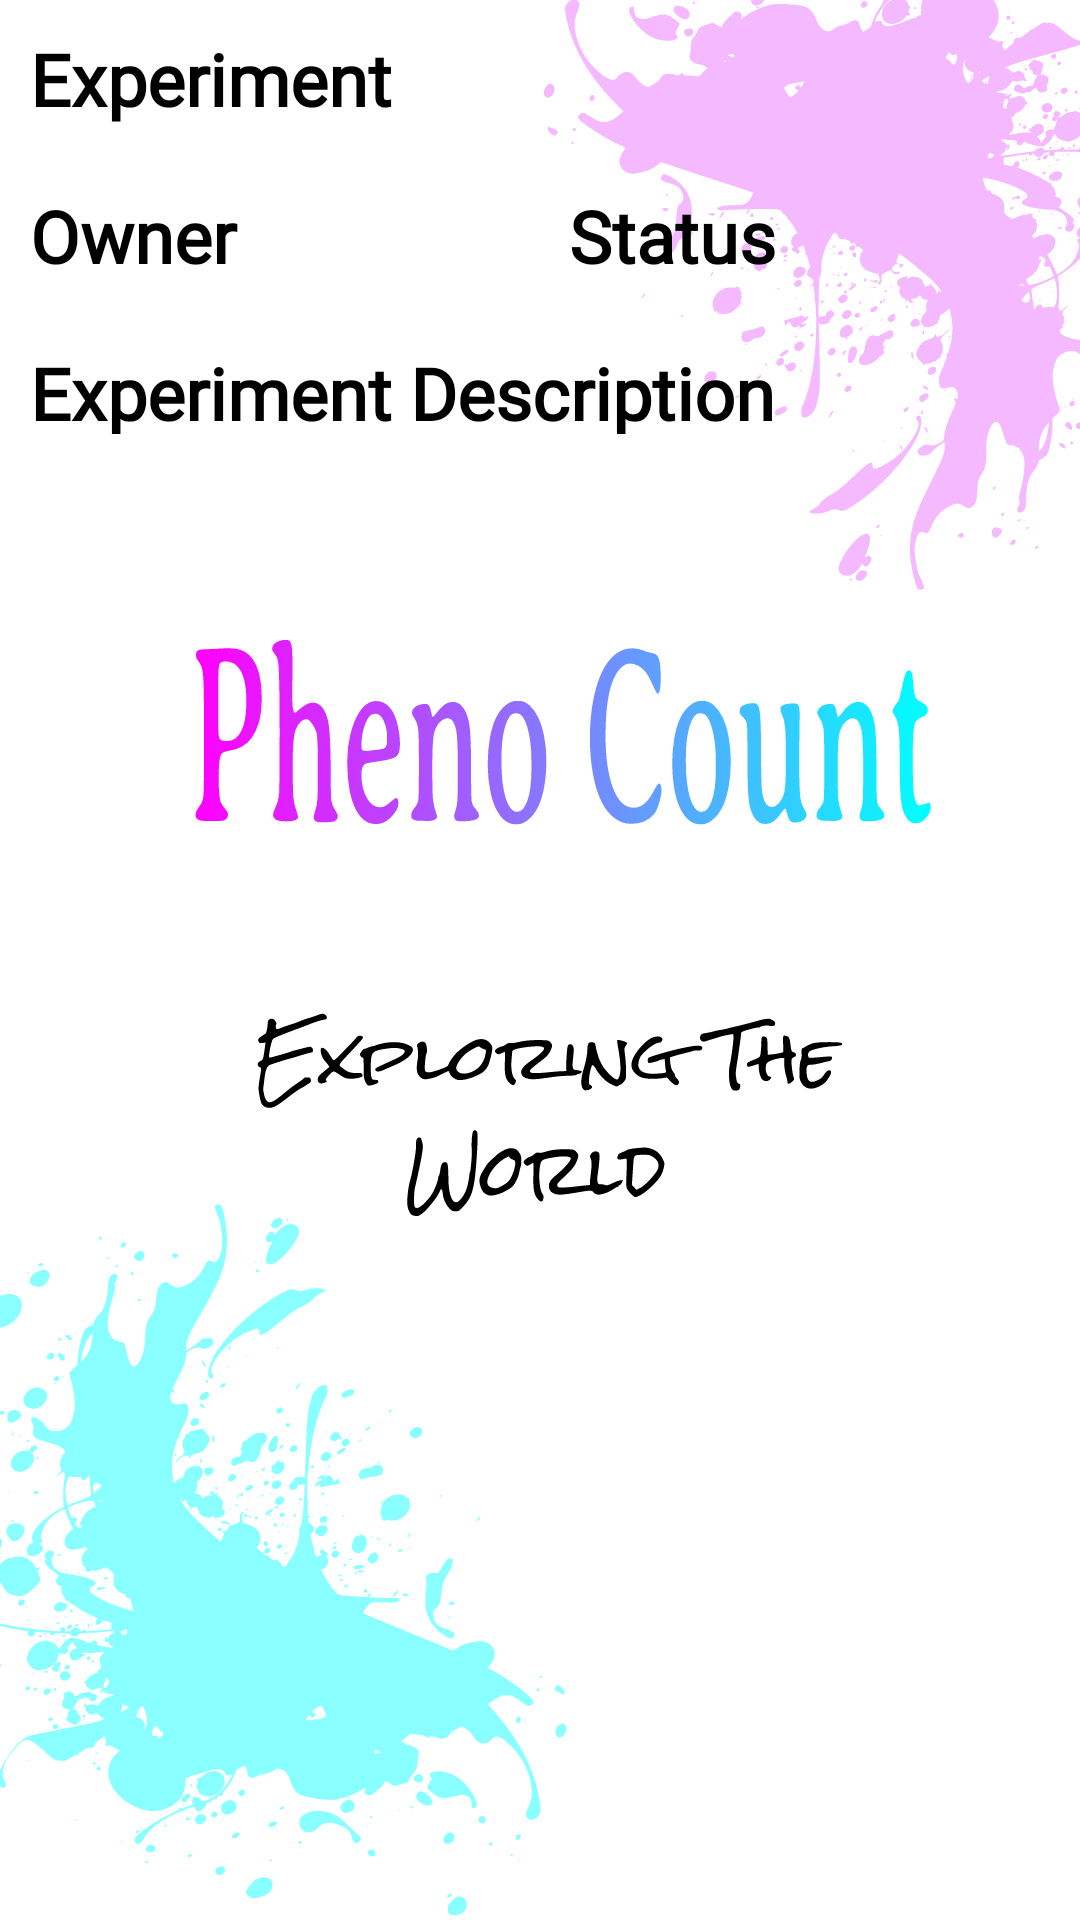

Reconstruct the res/layout file that produces this screen, plus the resources it refers to.
<!-- AndroidManifest.xml: application theme SplashScreenTheme -->
<!-- res/layout/content_experiment.xml -->
<?xml version="1.0" encoding="utf-8"?>
<LinearLayout xmlns:android="http://schemas.android.com/apk/res/android"
    android:orientation="vertical"
    android:layout_width="match_parent"
    android:layout_height="match_parent">

    <TextView
        android:id="@+id/expNameTextView"
        android:layout_width="match_parent"
        android:layout_height="wrap_content"
        android:fontFamily="@font/open_sans_light"
        android:padding="10dp"
        android:text="Experiment"
        android:textColor="#000000"
        android:textSize="24dp"
        android:textStyle="bold" />

    <LinearLayout
        android:layout_width="match_parent"
        android:layout_height="wrap_content"
        android:orientation="horizontal">

        <TextView
            android:id="@+id/expOwnerTextView"
            android:layout_width="wrap_content"
            android:layout_height="wrap_content"
            android:layout_weight="1"
            android:fontFamily="@font/open_sans_light"
            android:padding="10dp"
            android:text="Owner"
            android:textColor="#000000"
            android:textSize="24dp"
            android:textStyle="bold" />

        <TextView
            android:id="@+id/expStatusTextView"
            android:layout_width="wrap_content"
            android:layout_height="wrap_content"
            android:layout_weight="1"
            android:fontFamily="@font/open_sans_light"
            android:padding="10dp"
            android:text="Status"
            android:textColor="#000000"
            android:textSize="24dp"
            android:textStyle="bold" />

    </LinearLayout>

    <TextView
        android:id="@+id/expDescriptionTextView"
        android:layout_width="match_parent"
        android:layout_height="50dp"
        android:fontFamily="@font/open_sans_light"
        android:padding="10dp"
        android:text="Experiment Description"
        android:textColor="#000000"
        android:textSize="24dp"
        android:textStyle="bold" />

</LinearLayout>
<!-- resources referenced by this layout -->
<resources>
  <style name="SplashScreenTheme" parent="Theme.MaterialComponents.Light.NoActionBar">
          <item name="android:windowBackground">@drawable/splash_screen</item>
          <item name="android:statusBarColor">@color/bar_blue</item>
      </style>
  <!-- drawable splash_screen (drawable) -->
  <?xml version="1.0" encoding="utf-8"?>
  <layer-list xmlns:android="http://schemas.android.com/apk/res/android">
      <item android:drawable = "@color/white"/>
  
  
      <item android:drawable = "@drawable/ic_figma1"/>
  
  </layer-list>
  <color name="bar_blue">#9CC2D5</color>
  <color name="white">#FFFFFFFF</color>
  <!-- drawable ic_figma1: vector/xml drawable (drawable, 240302 chars, omitted) -->
</resources>
